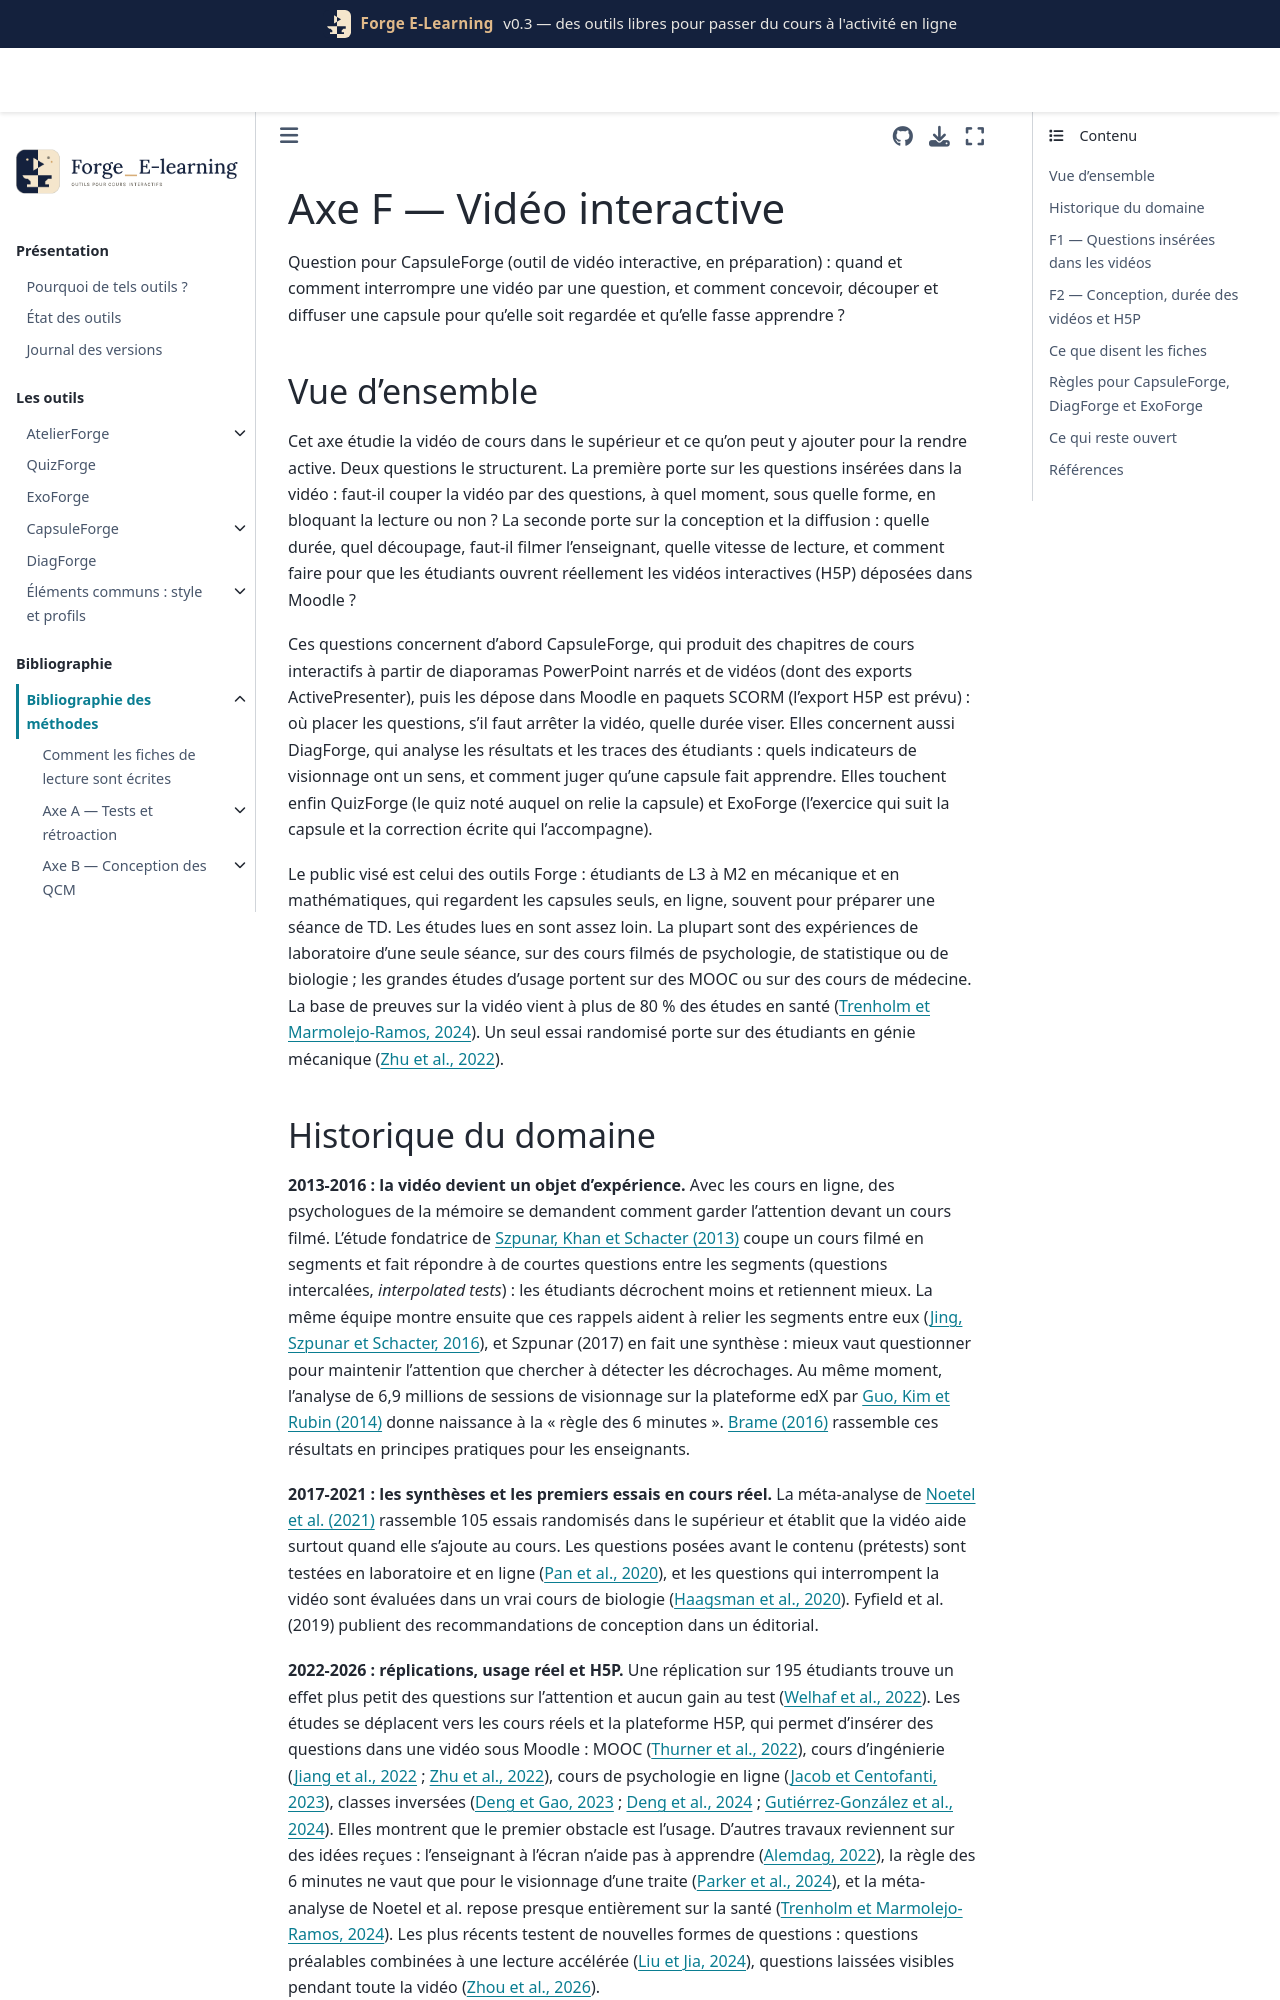

repository: Benoit2lattre/Forge_E-Learning · page: reference/F_video_interactive/README.html · generator: jekyll

# Axe F — Vidéo interactive

Question pour CapsuleForge (outil de vidéo interactive, en préparation) : quand et comment interrompre une vidéo par une question, et comment concevoir, découper et diffuser une capsule pour qu'elle soit regardée et qu'elle fasse apprendre ?

## Vue d'ensemble

Cet axe étudie la vidéo de cours dans le supérieur et ce qu'on peut y ajouter pour la rendre active. Deux questions le structurent. La première porte sur les questions insérées dans la vidéo : faut-il couper la vidéo par des questions, à quel moment, sous quelle forme, en bloquant la lecture ou non ? La seconde porte sur la conception et la diffusion : quelle durée, quel découpage, faut-il filmer l'enseignant, quelle vitesse de lecture, et comment faire pour que les étudiants ouvrent réellement les vidéos interactives (H5P) déposées dans Moodle ?

Ces questions concernent d'abord CapsuleForge, qui produit des chapitres de cours interactifs à partir de diaporamas PowerPoint narrés et de vidéos (dont des exports ActivePresenter), puis les dépose dans Moodle en paquets SCORM (l'export H5P est prévu) : où placer les questions, s'il faut arrêter la vidéo, quelle durée viser. Elles concernent aussi DiagForge, qui analyse les résultats et les traces des étudiants : quels indicateurs de visionnage ont un sens, et comment juger qu'une capsule fait apprendre. Elles touchent enfin QuizForge (le quiz noté auquel on relie la capsule) et ExoForge (l'exercice qui suit la capsule et la correction écrite qui l'accompagne).

Le public visé est celui des outils Forge : étudiants de L3 à M2 en mécanique et en mathématiques, qui regardent les capsules seuls, en ligne, souvent pour préparer une séance de TD. Les études lues en sont assez loin. La plupart sont des expériences de laboratoire d'une seule séance, sur des cours filmés de psychologie, de statistique ou de biologie ; les grandes études d'usage portent sur des MOOC ou sur des cours de médecine. La base de preuves sur la vidéo vient à plus de 80 % des études en santé ([Trenholm et Marmolejo-Ramos, 2024](trenholm2024.md)). Un seul essai randomisé porte sur des étudiants en génie mécanique ([Zhu et al., 2022](zhu2022.md)).
